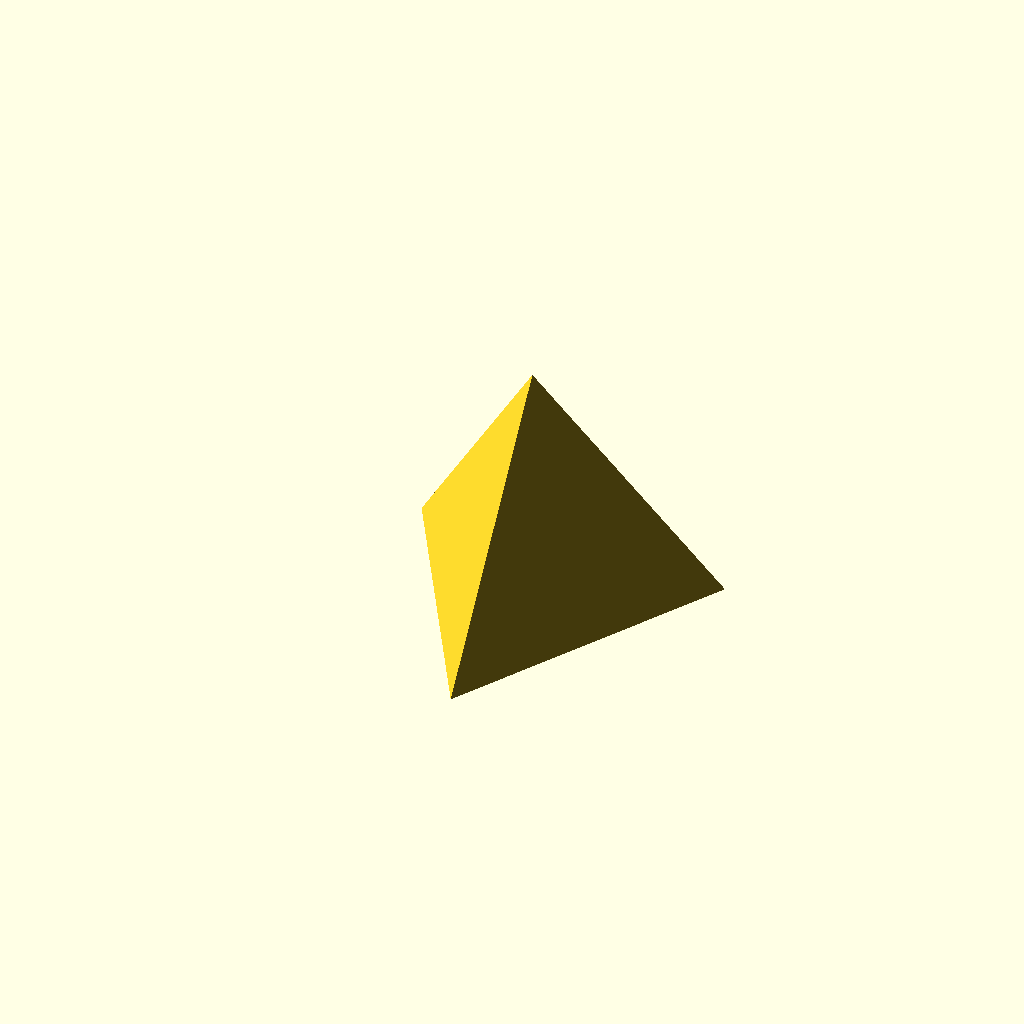
Cell 1: rendered with the file's own defaults.
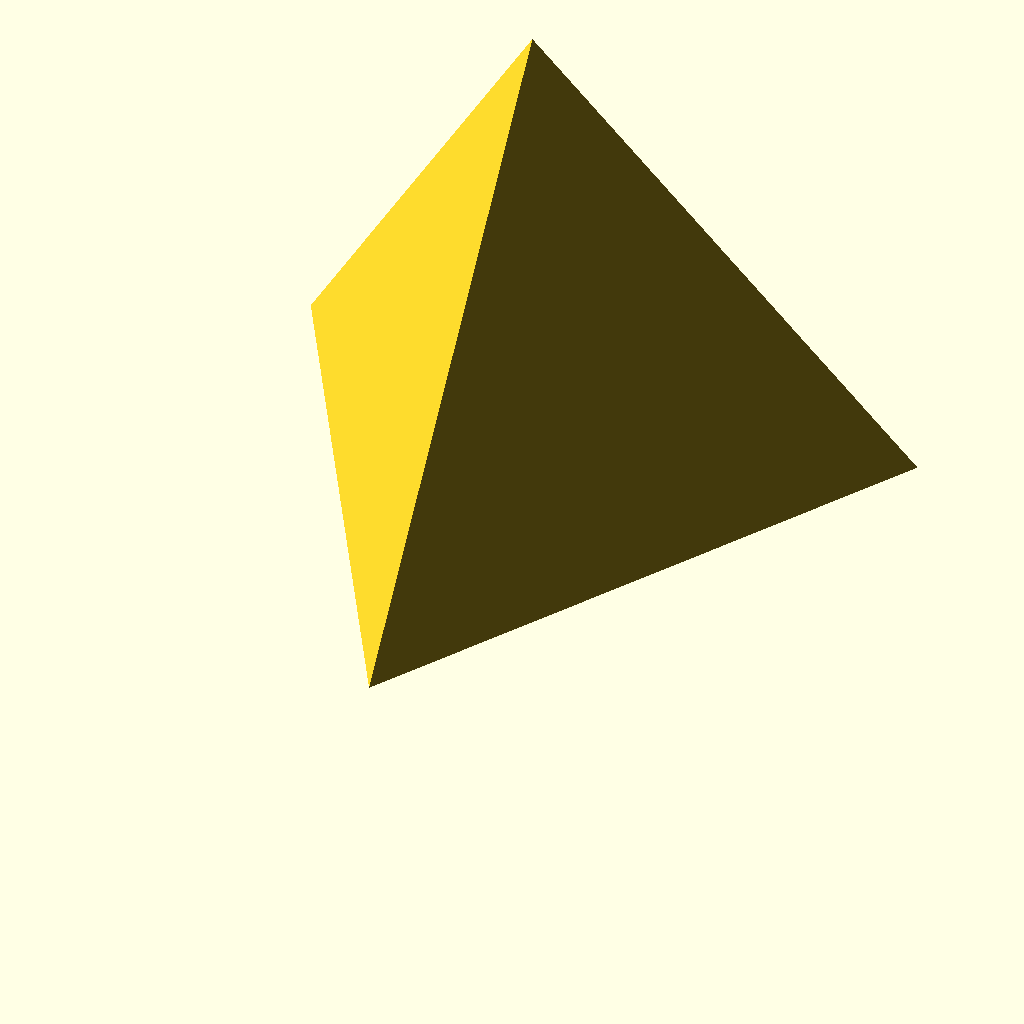
Cell 2 — arete set to 147.03, the other parameters unchanged.
One fixed orthographic camera (rotation 55°, 0°, 25°; colour scheme Cornfield) for every cell.
The OpenSCAD source (models/Isoris/Tétraèdre aimanté.scad):
magnetRadius = 2.65;
magnetHeight = 3.1;

arete = 73.515; // jeu sphère 60mm
paroi = 1.5;
echelleReductionAjustementBouchon = 0.99;
r = 0.19; // résolution d'impression sur l'axe Z
tetra_sch = [3,3];
Cpi = 3.14159;
Cphi = (1+sqrt(5))/2;
Cepsilon = 0.00000001;

function tetra_ext_radius(a) =
    a/4*sqrt(6);

function tetra_int_radius(a) =
    a/12*sqrt(6);

function tetra_arete_from(radius) =
    radius*12/sqrt(6);

externalRadius = tetra_ext_radius(arete);
internalRadius = tetra_ext_radius(
                    tetra_arete_from(
                        tetra_int_radius(arete)-paroi));

echo(externalRadius);
echo(internalRadius);

//decoupe_bouchon();
// rotate([180])
// tetra_creux();

// rotate([plat_dihedral(tetra_sch)+180])
// corps_ouvert();

// bouchon();
//trou();

// tetra_magnets();

// rotate([plat_dihedral(tetra_sch)+180])
tetra_pointe();

module tetra_pointe() {
    h = tetra_int_radius(arete);
    difference() {
        tetrahedron(externalRadius);
        translate([0, 0, -arete/2+h])
            cylinder(h=arete, r=arete, center=true, $fn=20);
        // magnet hole
        translate([0, 0, h+1.6+2*r])
            cylinder(h=magnetHeight-0.5, r=magnetRadius, center=false, $fn=20);
        // magnet cover hole
        translate([0, 0, h-0.001])
            cylinder(h=1.6+r, r=magnetRadius+1, center=false, $fn=20);
    }
}

module tetra_pointe_magnet_cap() {
        cylinder(h=1.6, r=magnetRadius+1-0.1, center=true, $fn=20);
}

module tetra_magnets() {
    // for (i = [0:1]) {
    //     rotate([0,0,60-i*120]) rotate([90-plat_dihedral(tetra_sch)])
    //         _tetra_magnet();
    // }
    rotate([0,0,180]) rotate([-90]) _tetra_magnet();
}


module _tetra_magnet() {
    translate([0, tetra_int_radius(arete)-paroi-0.5])
        rotate([90, 0]) magnet_holder();
}

module magnet_holder() {
    difference() {
        cylinder(h=1.2, r1=magnetRadius+3, r2=magnetRadius+0.4, center=true, $fn=20);
        cylinder(h=3, r=magnetRadius, center=true, $fn=20);
        translate([0,15])
            cube(size=[magnetRadius*1.6,30,6], center=true);
    }
}


module corps_ouvert() {
    difference() {
        tetra_creux();
        decoupe_bouchon();
    }
}

module bouchon() {
//    rotate([180, 0, 0])
    scale([echelleReductionAjustementBouchon, echelleReductionAjustementBouchon, 0.95])
    difference () {
        intersection() {
            tetra_creux();
            decoupe_bouchon(echelleReductionAjustementBouchon);
        }
    }
}

module tetra_creux() {
    difference() {
        tetrahedron(externalRadius);
        tetrahedron(internalRadius);
    }
}

module decoupe_bouchon(scale=1) {
    distance = tetra_int_radius(arete);
    rotate([0,0,30]) translate([0,0,-distance-2*r])
        cylinder(6*r, r=arete*0.548, $fn=3);
    rotate([0,0,30]) translate([0,0,-distance])
        cylinder(8*r, r=(arete-paroi)*0.529, $fn=3);
}


module tetrahedron(rad) {
    // create an instance of a spherical coordinate
    // long - rotation around z -axis
    // lat - latitude, starting at 0 == 'north pole'
    // rad - distance from center
    function sph(long, lat, rad=1) = [long, lat, rad];

    // Convert spherical to cartesian
    function sph_to_cart(s) = [
    clean(s[2]*sin(s[1])*cos(s[0])),

    clean(s[2]*sin(s[1])*sin(s[0])),

    clean(s[2]*cos(s[1]))
    ];

    function sphu_from_cart(c, rad=1) = sph(
        atan2(c[1],c[0]),
        atan2(sqrt(c[0]*c[0]+c[1]*c[1]), c[2]),
        rad
        );

    tetra_cart = [
        [+1, +1, +1],
        [-1, -1, +1],
        [-1, +1, -1],
        [+1, -1, -1]
    ];

    function tetra_unit(rad=1) = [
        sph_to_cart(sphu_from_cart(tetra_cart[0], rad)),
        sph_to_cart(sphu_from_cart(tetra_cart[1], rad)),
        sph_to_cart(sphu_from_cart(tetra_cart[2], rad)),
        sph_to_cart(sphu_from_cart(tetra_cart[3], rad)),
        ];


    tetrafaces = [
        [0, 3, 1],
        [0,1,2],
        [2,1,3],
        [0,2,3]
    ];

    tetra_edges = [
        [0,1],
        [0,2],
        [0,3],
        [1,2],
        [1,3],
        [2,3],
        ];

    rotate([54.735, 0, 0])
    rotate([0, 0, 45])
    polyhedron(tetra_unit(rad), faces=tetrafaces);
}
//translate([0, 0, -17.7])
//cylinder(5,40,40);

function clean(n) = (n < 0) ? ((n < -Cepsilon) ? n : 0) :
    (n < Cepsilon) ? 0 : n;

function plat_dihedral(pq) = 2 * asin( cos(180/pq[1])/sin(180/pq[0]));

function plat_circumradius(pq, a) =
    (a/2)*
    tan(Cpi/pq[1])*
    tan(plat_dihedral(pq)/2);

function plat_midradius(pq, a) =
    (a/2)*
    cos(Cpi/pq[0])*
    tan(plat_dihedral(pq)/2);

function plat_inradius(pq,a) =
    a/(2*tan(Cpi/pq[0]))*
    sqrt((1-cos(plat_dihedral(pq)))/(1+cos(plat_dihedral(pq))));

function plat_a_from_inradius(pq, inradius) =
    inradius*(2*tan(Cpi/pq[0]))/
    sqrt((1-cos(plat_dihedral(pq)))/(1+cos(plat_dihedral(pq))));
Customizer parameters (derived from the source; name, type, default, range or options):
magnetRadius: number, default 2.65
magnetHeight: number, default 3.1
arete: number, default 73.515
paroi: number, default 1.5
echelleReductionAjustementBouchon: number, default 0.99
r: number, default 0.19
tetra_sch: vector, default [3, 3]
Cpi: number, default 3.14159
Cepsilon: number, default 1e-08
